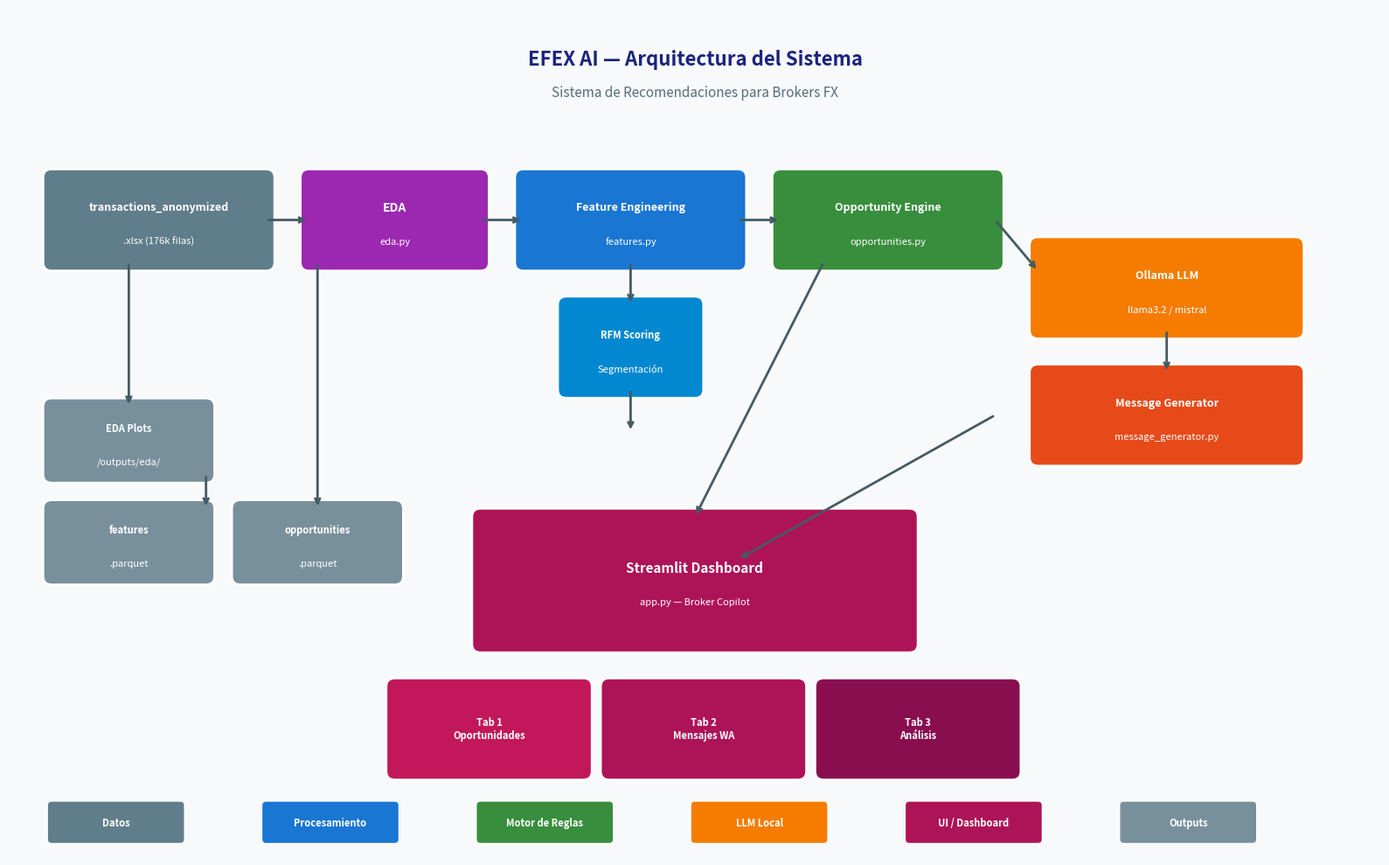

Generate this figure with matplotlib:
"""
Genera diagrama de arquitectura del sistema EFEX AI.
Run: python architecture.py
Genera outputs/architecture.png
"""
import matplotlib.pyplot as plt
from matplotlib.patches import FancyBboxPatch, FancyArrowPatch
import os

def draw_architecture():
    os.makedirs('outputs', exist_ok=True)
    fig, ax = plt.subplots(1, 1, figsize=(16, 10))
    ax.set_xlim(0, 16)
    ax.set_ylim(0, 10)
    ax.axis('off')
    ax.set_facecolor('#F8F9FA')
    fig.patch.set_facecolor('#F8F9FA')

    def box(x, y, w, h, label, sublabel='', color='#2196F3', text_color='white', fontsize=10):
        rect = FancyBboxPatch((x, y), w, h,
                              boxstyle="round,pad=0.1",
                              facecolor=color, edgecolor='white',
                              linewidth=2, zorder=3)
        ax.add_patch(rect)
        ax.text(x + w/2, y + h/2 + (0.15 if sublabel else 0), label,
                ha='center', va='center', color=text_color,
                fontsize=fontsize, fontweight='bold', zorder=4)
        if sublabel:
            ax.text(x + w/2, y + h/2 - 0.25, sublabel,
                    ha='center', va='center', color=text_color,
                    fontsize=8, zorder=4, style='italic')

    def arrow(x1, y1, x2, y2):
        ax.annotate('', xy=(x2, y2), xytext=(x1, y1),
                    arrowprops=dict(arrowstyle='->', color='#455A64', lw=2),
                    zorder=5)

    # Title
    ax.text(8, 9.4, 'EFEX AI — Arquitectura del Sistema',
            ha='center', va='center', fontsize=16, fontweight='bold', color='#1A237E')
    ax.text(8, 9.0, 'Sistema de Recomendaciones para Brokers FX',
            ha='center', va='center', fontsize=11, color='#546E7A', style='italic')

    # Layer 1: Data
    box(0.5, 7.0, 2.5, 1.0, 'transactions_anonymized', '.xlsx (176k filas)', color='#607D8B', fontsize=9)

    # Layer 2: EDA
    box(3.5, 7.0, 2.0, 1.0, 'EDA', 'eda.py', color='#9C27B0', fontsize=10)

    # Layer 3: Feature Engineering
    box(6.0, 7.0, 2.5, 1.0, 'Feature Engineering', 'features.py', color='#1976D2', fontsize=9)

    # RFM below feature eng
    box(6.5, 5.5, 1.5, 1.0, 'RFM Scoring', 'Segmentación', color='#0288D1', fontsize=8)

    # Layer 4: Opportunity Engine
    box(9.0, 7.0, 2.5, 1.0, 'Opportunity Engine', 'opportunities.py', color='#388E3C', fontsize=9)

    # Layer 5: LLM
    box(12.0, 6.2, 3.0, 1.0, 'Ollama LLM', 'llama3.2 / mistral', color='#F57C00', fontsize=9)

    # Layer 5b: Message Generator
    box(12.0, 4.7, 3.0, 1.0, 'Message Generator', 'message_generator.py', color='#E64A19', fontsize=9)

    # Layer 6: Dashboard
    box(5.5, 2.5, 5.0, 1.5, 'Streamlit Dashboard', 'app.py — Broker Copilot', color='#AD1457', fontsize=11)

    # Output boxes
    box(0.5, 4.5, 1.8, 0.8, 'EDA Plots', '/outputs/eda/', color='#78909C', fontsize=8)
    box(0.5, 3.3, 1.8, 0.8, 'features', '.parquet', color='#78909C', fontsize=8)
    box(2.7, 3.3, 1.8, 0.8, 'opportunities', '.parquet', color='#78909C', fontsize=8)

    # Dashboard tabs
    tab_colors = ['#C2185B', '#AD1457', '#880E4F']
    tab_labels = ['Tab 1\nOportunidades', 'Tab 2\nMensajes WA', 'Tab 3\nAnálisis']
    for i, (c, l) in enumerate(zip(tab_colors, tab_labels)):
        box(4.5 + i*2.5, 1.0, 2.2, 1.0, l, color=c, fontsize=8)

    # Arrows
    arrow(3.0, 7.5, 3.5, 7.5)      # data → eda
    arrow(5.5, 7.5, 6.0, 7.5)      # eda → features
    arrow(7.25, 7.0, 7.25, 6.5)    # features → rfm
    arrow(7.25, 5.5, 7.25, 5.0)    # rfm down
    arrow(8.5, 7.5, 9.0, 7.5)      # features → opportunities
    arrow(11.5, 7.5, 12.0, 6.9)    # opps → ollama
    arrow(13.5, 6.2, 13.5, 5.7)    # ollama → msg gen
    arrow(11.5, 5.2, 8.5, 3.5)     # msg gen → dashboard
    arrow(9.5, 7.0, 8.0, 4.0)      # opps → dashboard
    arrow(2.3, 4.5, 2.3, 4.1)      # eda → eda plots
    arrow(1.4, 7.0, 1.4, 5.3)      # data → features parquet
    arrow(3.6, 7.0, 3.6, 4.1)      # opps → opp parquet

    # Legend
    legend_items = [
        ('#607D8B', 'Datos'),
        ('#1976D2', 'Procesamiento'),
        ('#388E3C', 'Motor de Reglas'),
        ('#F57C00', 'LLM Local'),
        ('#AD1457', 'UI / Dashboard'),
        ('#78909C', 'Outputs'),
    ]
    for i, (c, l) in enumerate(legend_items):
        rect = FancyBboxPatch((0.5 + i*2.5, 0.2), 1.5, 0.4,
                              boxstyle="round,pad=0.05", facecolor=c, edgecolor='white', zorder=3)
        ax.add_patch(rect)
        ax.text(1.25 + i*2.5, 0.4, l, ha='center', va='center',
                color='white', fontsize=8, fontweight='bold', zorder=4)

    plt.tight_layout()
    plt.savefig('outputs/architecture.png', dpi=150, bbox_inches='tight')
    plt.close()
    print("Guardado: outputs/architecture.png")

if __name__ == '__main__':
    draw_architecture()
